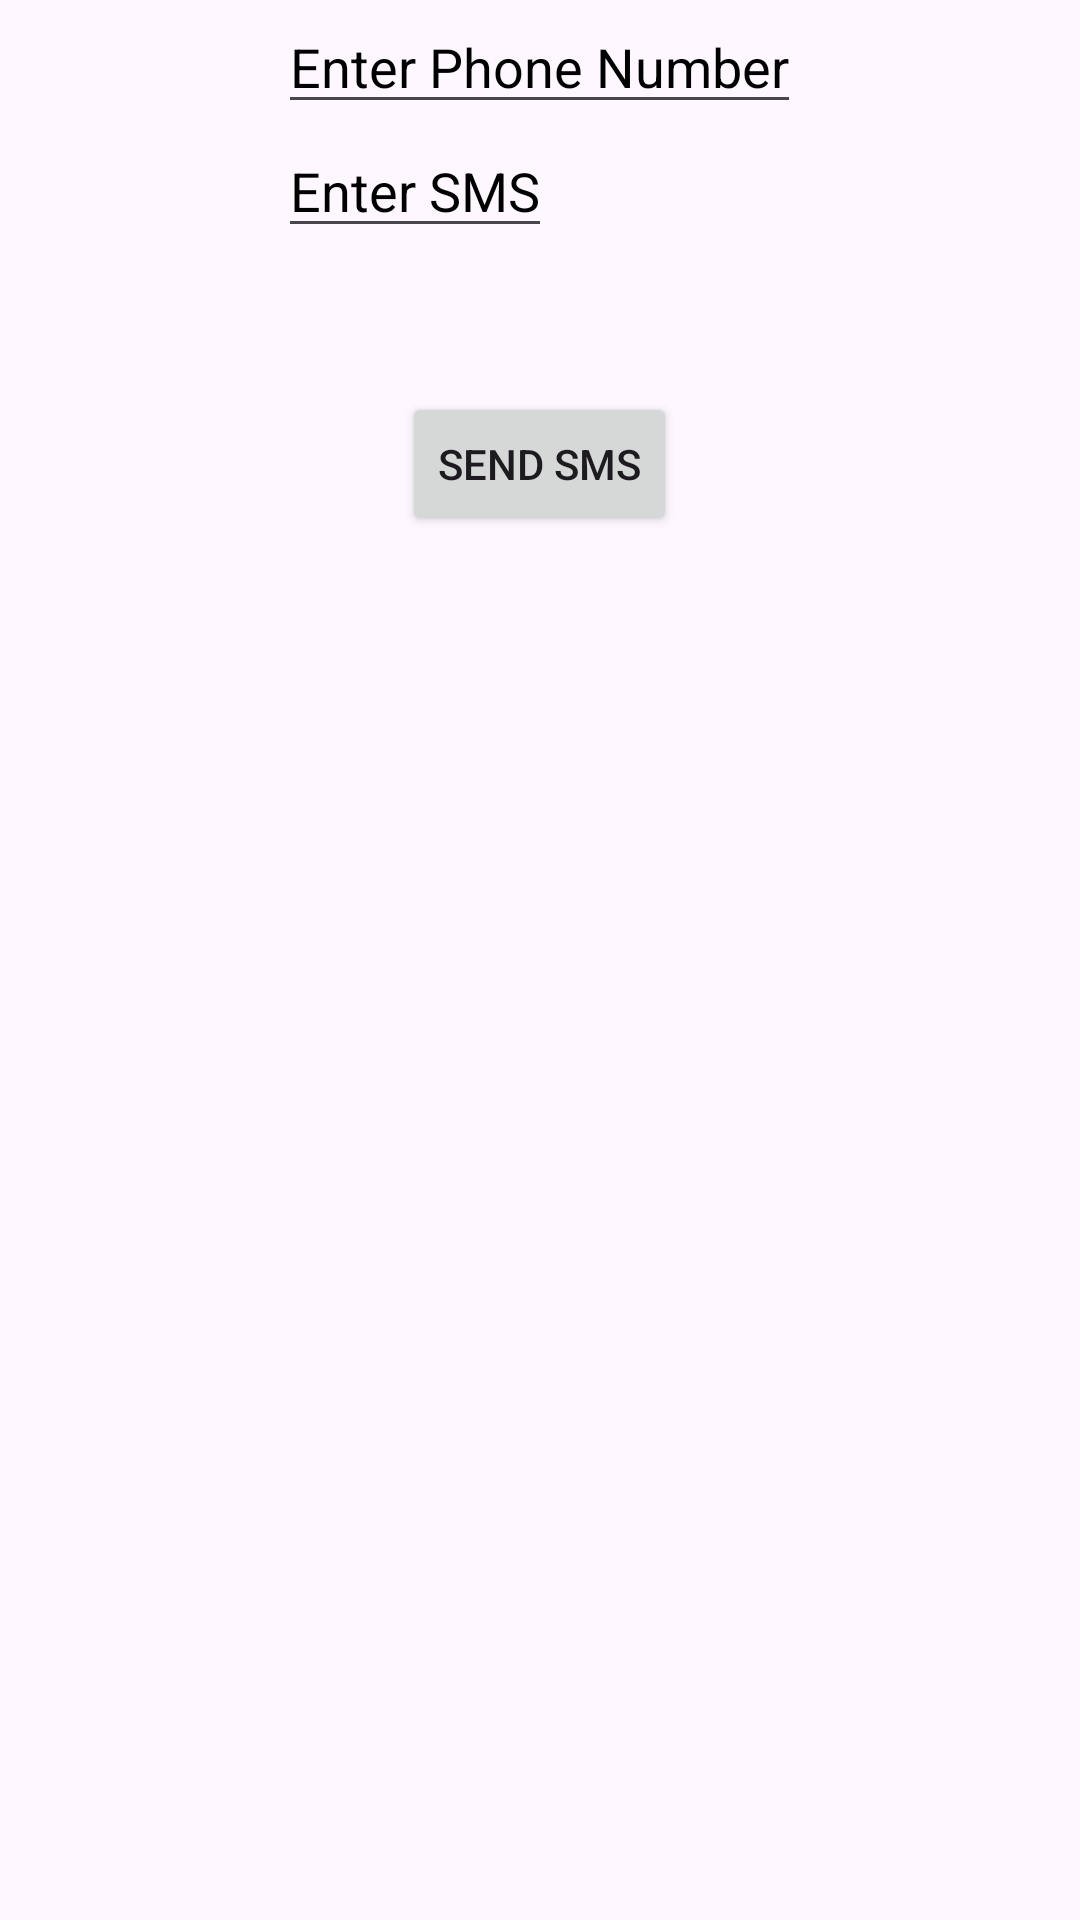

Reconstruct the res/layout file that produces this screen, plus the resources it refers to.
<!-- AndroidManifest.xml: application theme Theme.CampusSecurityApp -->
<!-- res/layout/activity_sms_manager.xml -->
<?xml version="1.0" encoding="utf-8"?>
<RelativeLayout xmlns:android="http://schemas.android.com/apk/res/android"
    xmlns:tools="http://schemas.android.com/tools"
    android:layout_width="match_parent"
    android:layout_height="match_parent"
    tools:context="MainActivity">


    <EditText
        android:id="@+id/editText"
        android:layout_width="wrap_content"
        android:layout_height="wrap_content"
        android:layout_centerHorizontal="true"
        android:hint="Enter Phone Number"
        android:phoneNumber="true"
        android:textColorHint="@color/black" />

    <EditText
        android:id="@+id/editText2"
        android:layout_width="wrap_content"
        android:layout_height="wrap_content"
        android:layout_below="@+id/editText"
        android:layout_alignStart="@+id/editText"
        android:layout_alignLeft="@+id/editText"
        android:hint="Enter SMS"
        android:textColorHint="@color/black" />

    <Button
        android:id="@+id/btnSendSMS"
        android:layout_width="wrap_content"
        android:layout_height="wrap_content"
        android:layout_below="@+id/editText2"
        android:layout_centerHorizontal="true"
        android:layout_marginTop="48dp"
        android:text="Send Sms" />

</RelativeLayout>
<!-- resources referenced by this layout -->
<resources>
  <style name="Theme.CampusSecurityApp" parent="Base.Theme.CampusSecurityApp" />
  <style name="Base.Theme.CampusSecurityApp" parent="Theme.Material3.DayNight.NoActionBar">
          
          
      </style>
  <!-- not gathered from this repository: default colours our renderer supplied (Android Studio template values) -->
  <color name="black">#FF000000</color>
</resources>
